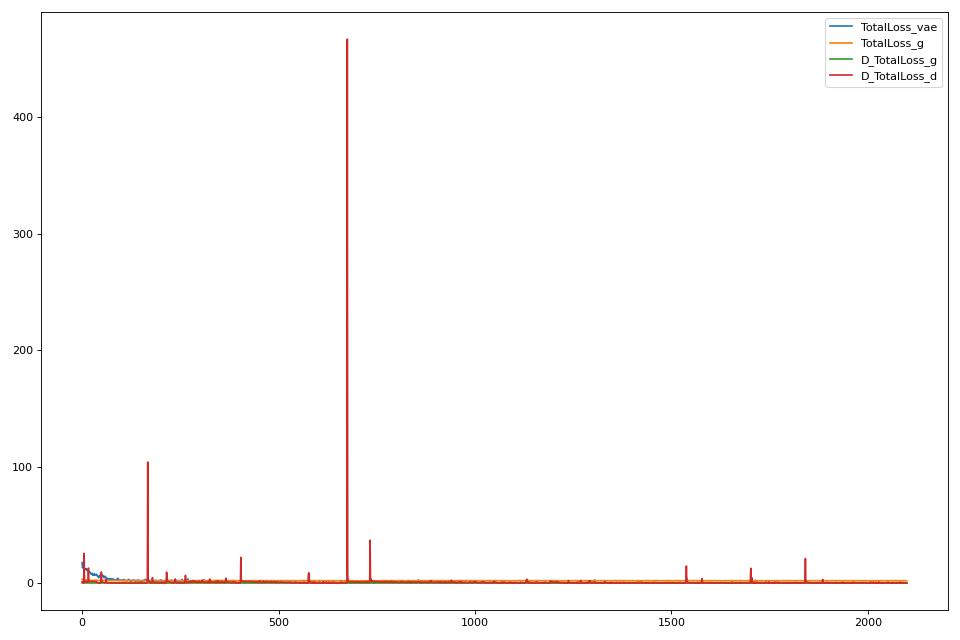

The data file committed next to this chart (first rows):
epoch, num_epochs, batch, num_batchs, TotalLoss_vae, TotalLoss_g, D_TotalLoss_g, D_TotalLoss_d
1, 100, 0, 21, 17.51, 3.362, 0.1035, 1.385
1, 100, 1, 21, 13.05, 3.134, 0.1076, 1.003
1, 100, 2, 21, 14.04, 3.057, 0.3153, 0.001784
1, 100, 3, 21, 13.45, 2.919, 0.1823, 0.003836
1, 100, 4, 21, 13.33, 2.855, 0.186, 0.01873
1, 100, 5, 21, 13.54, 2.522, 0.152, 25.48
1, 100, 6, 21, 12.27, 2.559, 0.1081, 1.072
1, 100, 7, 21, 11.75, 2.521, 0.102, 0.7204
1, 100, 8, 21, 11.77, 2.434, 0.02966, 1.339
1, 100, 9, 21, 11.7, 2.278, 0.05466, 1.183
1, 100, 10, 21, 12.38, 2.483, 0.0779, 1.469
1, 100, 11, 21, 11.24, 2.646, 0.05074, 1.342
1, 100, 12, 21, 11.68, 2.411, 0.06424, 1.046
1, 100, 13, 21, 11.24, 2.607, 0.07289, 0.6577
1, 100, 14, 21, 11.48, 2.444, 0.05884, 0.6002
1, 100, 15, 21, 11.19, 2.485, 0.03189, 0.9464
1, 100, 16, 21, 9.856, 2.5, 0.08831, 12.92
1, 100, 17, 21, 10.25, 2.339, 0.05265, 1.405
1, 100, 18, 21, 10.22, 2.516, 0.02942, 1.391
1, 100, 19, 21, 9.573, 2.322, 0.02108, 1.391
1, 100, 20, 21, 9.24, 2.456, 0.02568, 1.374
2, 100, 0, 21, 8.261, 2.223, 0.02362, 1.38
2, 100, 1, 21, 7.933, 2.289, 0.0231, 1.378
2, 100, 2, 21, 7.771, 2.277, 0.02475, 1.364
2, 100, 3, 21, 7.886, 2.241, 0.02243, 1.381
2, 100, 4, 21, 8.442, 2.242, 0.02186, 1.375
2, 100, 5, 21, 7.587, 2.217, 0.02314, 1.374
2, 100, 6, 21, 6.739, 2.349, 0.02403, 1.372
2, 100, 7, 21, 7.028, 2.328, 0.02269, 1.361
2, 100, 8, 21, 6.689, 2.302, 0.02413, 1.358
2, 100, 9, 21, 7.514, 2.315, 0.02564, 1.339
2, 100, 10, 21, 8.049, 2.274, 0.02439, 1.316
2, 100, 11, 21, 6.939, 2.11, 0.02822, 1.261
2, 100, 12, 21, 6.73, 2.375, 0.02741, 1.282
2, 100, 13, 21, 6.865, 2.165, 0.02897, 1.254
2, 100, 14, 21, 7.25, 2.157, 0.03283, 1.081
2, 100, 15, 21, 7.239, 2.465, 0.03202, 1.282
2, 100, 16, 21, 7.514, 2.31, 0.0361, 0.7739
2, 100, 17, 21, 6.332, 2.172, 0.04173, 0.5174
2, 100, 18, 21, 5.859, 2.117, 0.04719, 0.3222
2, 100, 19, 21, 6.148, 2.192, 0.04594, 0.1811
2, 100, 20, 21, 5.221, 2.106, 0.05237, 0.07705
3, 100, 0, 21, 4.621, 2.09, 0.05222, 0.05465
3, 100, 1, 21, 4.88, 2.137, 0.0573, 0.02668
3, 100, 2, 21, 5.343, 2.42, 0.05895, 0.01689
3, 100, 3, 21, 6.685, 2.107, 0.05826, 0.01011
3, 100, 4, 21, 6.883, 2.226, 0.06205, 0.00666
3, 100, 5, 21, 6.652, 2.249, 0.06528, 0.00605
3, 100, 6, 21, 7.256, 2.28, 0.05006, 1.893
3, 100, 7, 21, 7.209, 2.454, 0.051, 9.463
3, 100, 8, 21, 6.614, 2.33, 0.05376, 1.298
3, 100, 9, 21, 6.161, 2.449, 0.06014, 1.1
3, 100, 10, 21, 6.793, 2.437, 0.06135, 0.9494
3, 100, 11, 21, 6.489, 2.285, 0.06289, 0.7783
3, 100, 12, 21, 5.735, 2.202, 0.06675, 0.5757
3, 100, 13, 21, 4.958, 2.187, 0.07553, 0.4862
3, 100, 14, 21, 4.593, 2.277, 0.06284, 0.4026
3, 100, 15, 21, 5.242, 2.198, 0.08992, 0.296
3, 100, 16, 21, 5.798, 2.486, 0.07772, 0.1783
3, 100, 17, 21, 5.834, 2.116, 0.05223, 0.2435
... 2,040 more rows
